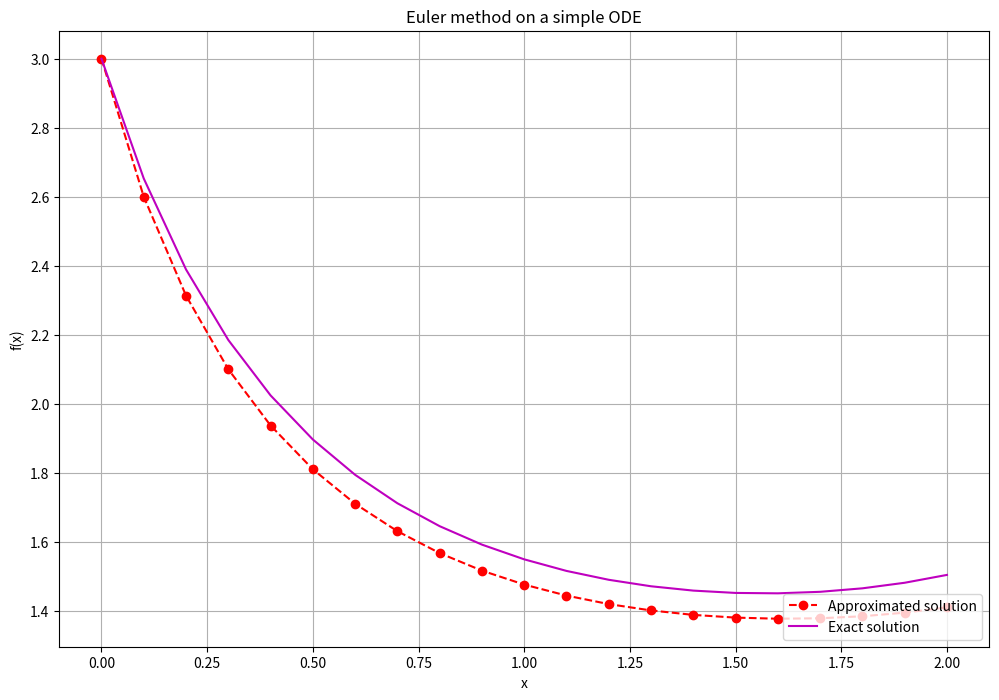

Write Python code to recreate this figure.
#  This code uses Euler's method to show approximated solutions of Ordinary Diffferential Equations (ODEs).
#  in particular, it deals with initial value problems, sp it shows just a single solution of the ODE, connected to a
#  particular Cauchy's problem.


import numpy as np
from matplotlib import pyplot as plt
from matplotlib.animation import PillowWriter


def func(x, y):  # here you can define the explicit ODE
    return 0.5 * (1 - y ** 2) * np.cos(x)


def f_esatta(x):  # if the solution of the EDO is known, it's possible to define it here
    return (2 * np.exp(np.sin(x)) + 1) / (2 * np.exp(np.sin(x)) - 1)


def euler(x0, xf, y0, h):  # this functions applies Euler's method in the interval [x0, xf]
    x = np.arange(x0, xf + h, h)
    y_app = np.zeros(len(x))
    y_app[0] = y0

    for i in range(0, len(x) - 1):
        y_app[i + 1] = y_app[i] + h * func(x[i], y_app[i])  # Euler's method

    plt.figure(figsize=(12, 8))  # these next lines are purely graphic aspects.
    plt.plot(x, y_app, '--ro', label='Approximated solution')
    plt.plot(x, f_esatta(x), 'm', label='Exact solution')  # if the real solution isn't known, comment this line
    plt.title('Euler method on a simple ODE')
    plt.xlabel('x')
    plt.ylabel('f(x)')
    plt.grid()
    plt.legend(loc='lower right')
    plt.show()


euler(0, 2, 3, 0.1)  # a try with this particular case, but it can work with any first-order ODE.
